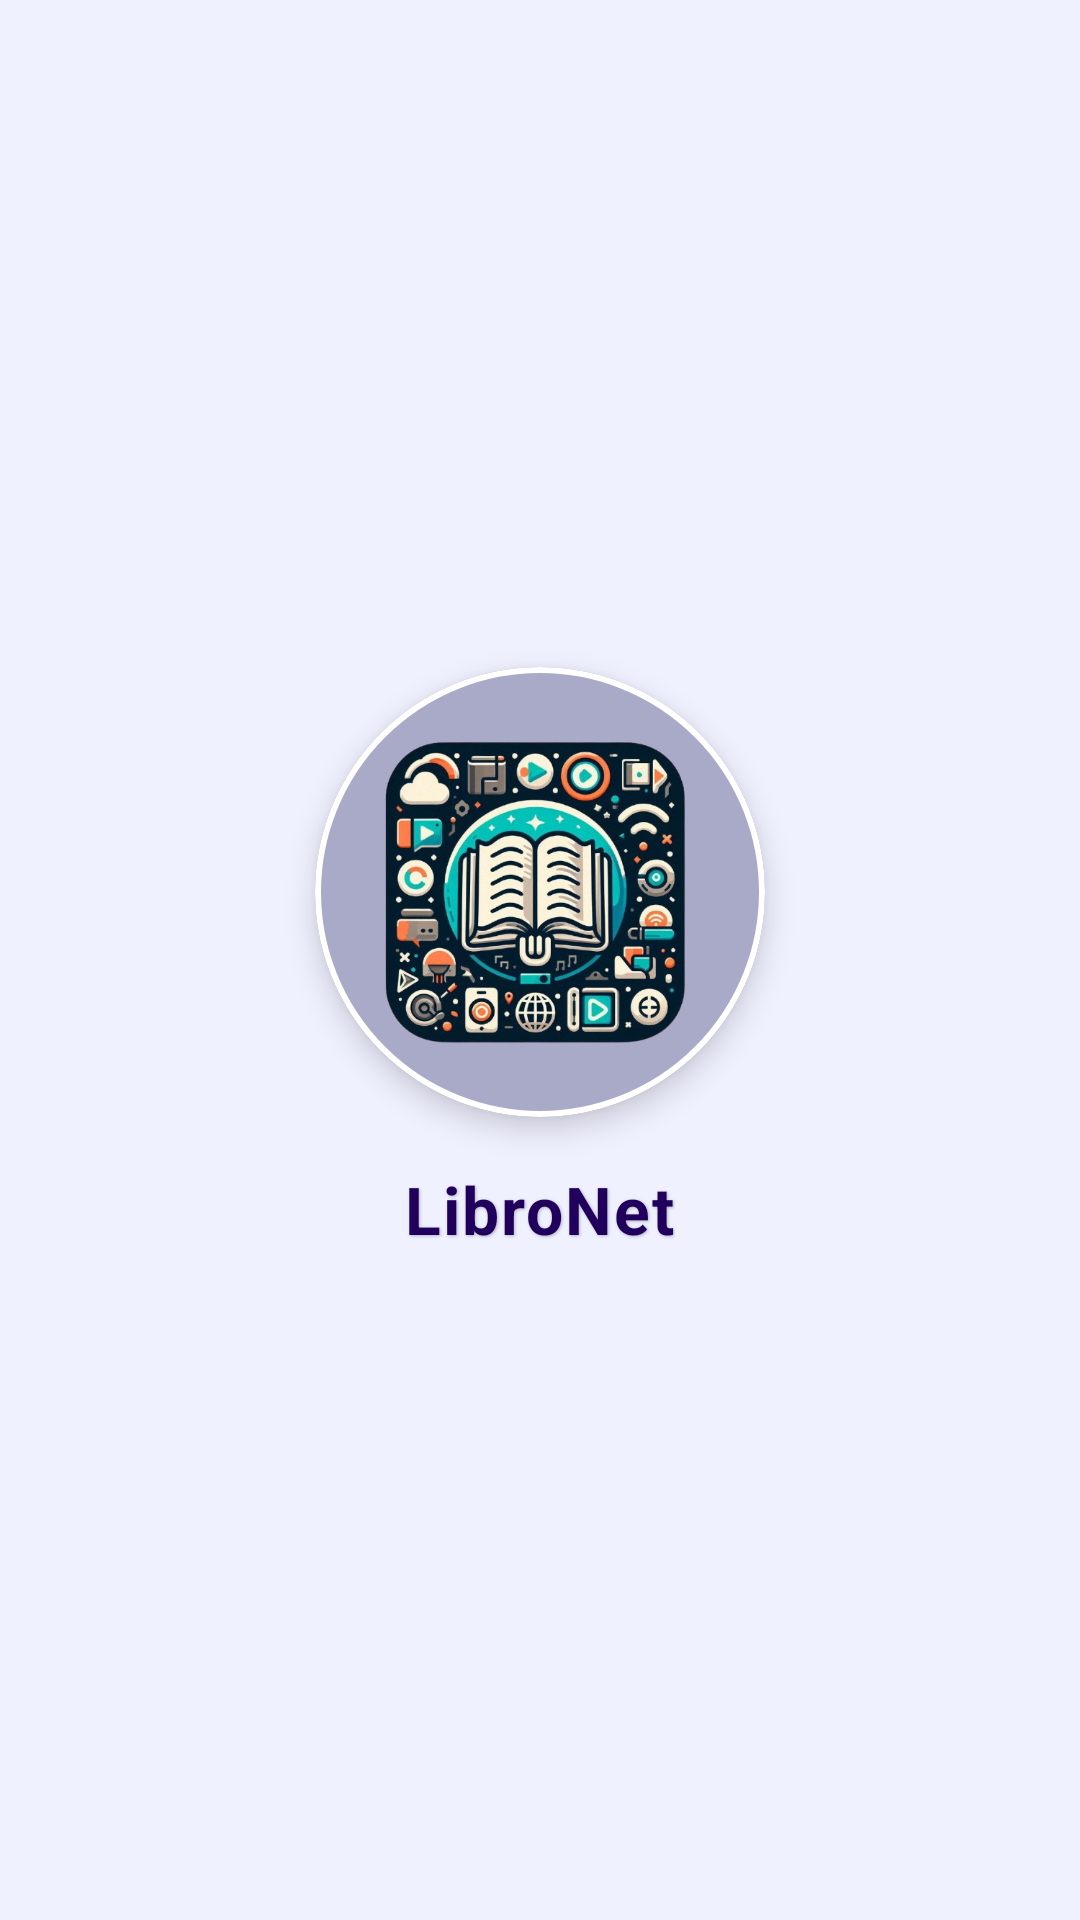

Write the Android layout XML for this screen, with the resource values it uses.
<!-- AndroidManifest.xml: application theme Theme.LibroNet -->
<!-- res/layout/cabecera_navigation_drawer.xml -->
<?xml version="1.0" encoding="utf-8"?>
<LinearLayout xmlns:android="http://schemas.android.com/apk/res/android"
    xmlns:app="http://schemas.android.com/apk/res-auto"
    android:layout_width="match_parent"
    android:layout_height="wrap_content"
    android:orientation="vertical"
    android:gravity="center"
    android:padding="24dp"
    android:background="?attr/colorPrimaryContainer">

    <com.google.android.material.card.MaterialCardView
        android:layout_width="150dp"
        android:layout_height="150dp"
        app:cardCornerRadius="75dp"
        app:cardBackgroundColor="?attr/colorPrimary"
    app:strokeColor="@android:color/white"
    app:strokeWidth="2dp"
    app:cardElevation="6dp">

    <ImageView
        android:layout_width="match_parent"
        android:layout_height="match_parent"
        android:src="@drawable/iconoprincipal"
        android:scaleType="fitCenter"
    android:contentDescription="Logo de la aplicación"
    android:padding="15dp"
    app:tint="@null"/>
</com.google.android.material.card.MaterialCardView>

<TextView
android:layout_width="wrap_content"
android:layout_height="wrap_content"
android:text="LibroNet"
android:textColor="?attr/colorOnPrimaryContainer"
android:textSize="22sp"
android:textStyle="bold"
android:letterSpacing="0.03"
android:layout_marginTop="16dp"
android:shadowColor="#40000000"
android:shadowDx="1"
android:shadowDy="1"
android:shadowRadius="2"/>

    </LinearLayout>
<!-- resources referenced by this layout -->
<resources>
  <!-- drawable iconoprincipal: png bitmap (drawable, 398258 bytes) -->
  <style name="Theme.LibroNet" parent="Base.Theme.LibroNet">
          <item name="colorSecondary">#FFC107</item>
          <item name="colorOnSecondary">#000000</item>
          <item name="colorPrimaryContainer">#F0F1FF</item>
      </style>
  <style name="Base.Theme.LibroNet" parent="Theme.Material3.DayNight.NoActionBar">
          <item name="colorPrimary">#A9AAC7</item>
          <item name="colorPrimaryContainer">#F0F1FF</item>
          <item name="colorOnPrimary">#FFFFFF</item>
          <item name="colorSecondary">#FFC107</item>
          <item name="colorSecondaryContainer">#FFF4CC</item>
          <item name="colorOnSecondary">#000000</item>
          <item name="android:windowBackground">@color/white</item>
          <item name="android:statusBarColor">#7B7C99</item>
          <item name="android:navigationBarColor">#7B7C99</item>
  
  
          <item name="colorOnSurface">@color/black</item>
          <item name="colorSurface">@color/white</item>
          <item name="colorOutline">#33000000</item>
  
  
          <item name="actionMenuTextColor">?attr/colorOnSurface</item>
          <item name="android:itemTextAppearance">@style/TextAppearance.LibroNet.Menu</item>
          <item name="itemIconTint">?attr/colorOnSurface</item>
  
          
          <item name="toolbarStyle">@style/Widget.LibroNet.Toolbar</item>
      </style>
  <style name="TextAppearance.LibroNet.Menu" parent="TextAppearance.Material3.BodyMedium">
          <item name="android:textColor">?attr/colorOnSurface</item>
          <item name="android:textSize">14sp</item>
      </style>
  <style name="Widget.LibroNet.Toolbar" parent="Widget.MaterialComponents.Toolbar.Primary">
          <item name="android:background">?attr/colorPrimary</item>
          <item name="titleTextColor">?attr/colorOnPrimary</item>
          <item name="subtitleTextColor">?attr/colorOnPrimary</item>
          <item name="actionMenuTextColor">?attr/colorOnPrimary</item>
      </style>
  <!-- not gathered from this repository: default colours our renderer supplied (Android Studio template values) -->
  <color name="black">#FF000000</color>
  <color name="white">#FFFFFFFF</color>
</resources>
